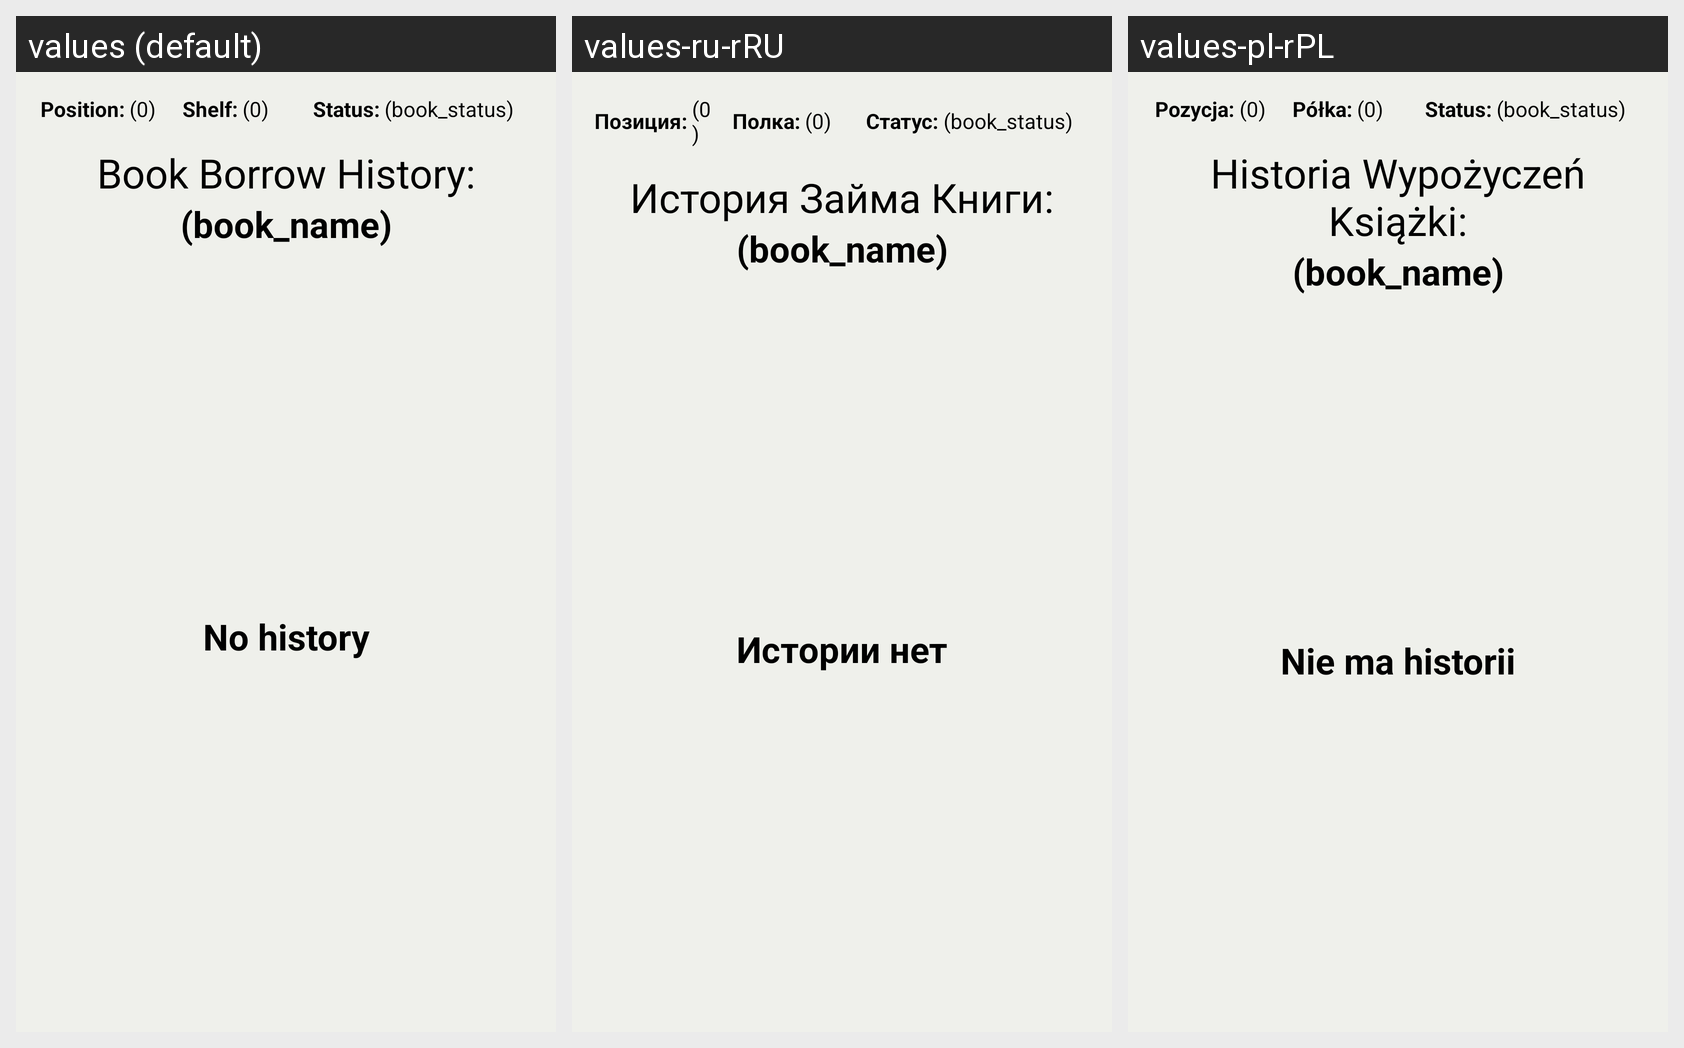

Here is an Android app screen in its default locale and in the app's own translations. Write out the translated-string differences for the strings that appear on this screen.
Android screen res/layout/activity_book_borrow_history.xml rendered under 3 locales, left to right: values (default), values-ru-rRU, values-pl-rPL. Device: Nexus 5 (rendered at 1080×1920; each locale shown at half size, 540×960, under a caption strip naming it); theme Theme.Bookcase.
Strings drawn on this screen, with the default value and each locale's value (text and hints the layout hard-codes appear in the picture but are not listed):

book_borrow_history_position_label
  values: Position:
  values-ru-rRU: Позиция:
  values-pl-rPL: Pozycja:

book_borrow_history_shelf_label
  values: Shelf:
  values-ru-rRU: Полка:
  values-pl-rPL: Półka:

book_borrow_history_status_label
  values: Status:
  values-ru-rRU: Статус:
  values-pl-rPL: Status:

book_borrow_history_header_label
  values: Book Borrow History:
  values-ru-rRU: История Займа Книги:
  values-pl-rPL: Historia Wypożyczeń Książki:

book_borrow_history_reader_label
  values: Reader:
  values-ru-rRU: Читатель:
  values-pl-rPL: Czytelnik:

book_borrow_history_return_date_label
  values: Return Date:
  values-ru-rRU: Дата Возврата:
  values-pl-rPL: Data Powrotu:

book_borrow_history_borrow_date_label
  values: Borrow Date:
  values-ru-rRU: Дата Займа:
  values-pl-rPL: Data Wypożyczenia:

book_borrow_history_planned_return_date_label
  values: Planned Return Date:
  values-ru-rRU: Планированая Дата Возрата:
  values-pl-rPL: Planowa Data Powrotu:

book_borrow_history_no_history
  values: No history
  values-ru-rRU: Истории нет
  values-pl-rPL: Nie ma historii
